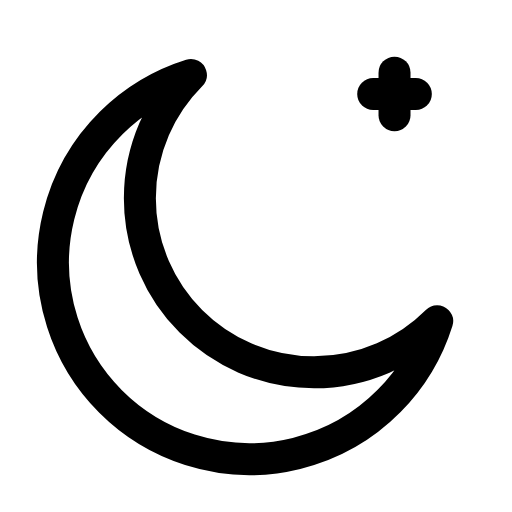
t = 0.00 s
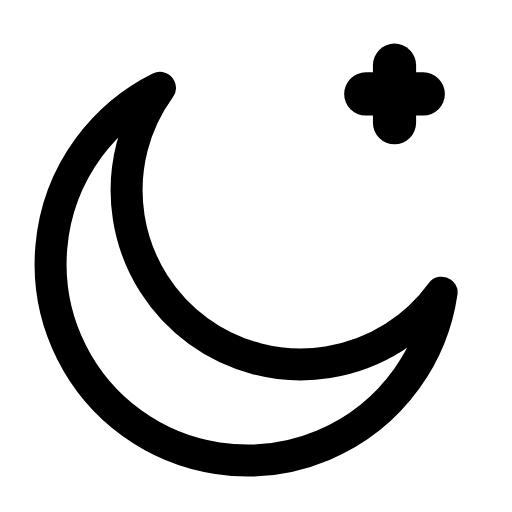
t = 0.27 s
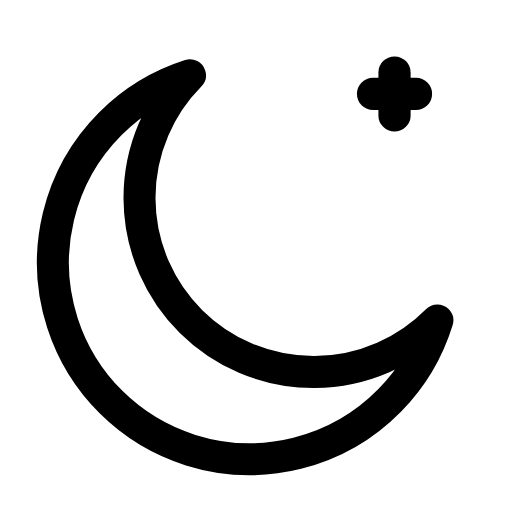
t = 0.54 s
t = 0.78 s: frame unchanged from t = 0.00 s, image omitted
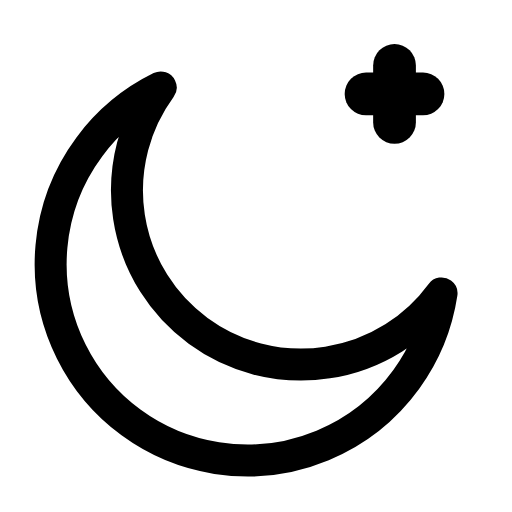
t = 1.08 s
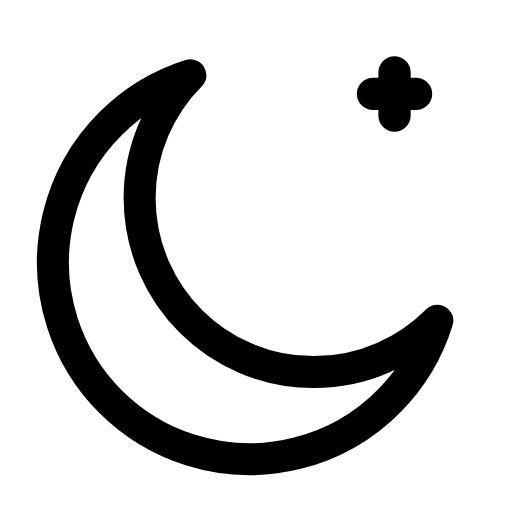
t = 1.33 s

The animated SVG that drew these frames (rendered in a browser with its animation timeline set to each time). Animation: 2 SMIL elements (animateTransform=2); one cycle of 1.60 s, repeats indefinitely.

<svg xmlns="http://www.w3.org/2000/svg" width="24" height="24" viewBox="0 0 24 24" fill="none"><g transform="translate(-1.265 -1.368) scale(1.11)"><g><animateTransform attributeName="transform" type="rotate" values="0 12 13;-9 12 13;0 12 13;0 12 13;-9 12 13;0 12 13;0 12 13" keyTimes="0;0.225;0.45;0.6;0.75;0.9;1" dur="1.6s" repeatCount="indefinite" calcMode="spline" keySplines="0.16 1 0.3 1;0.16 1 0.3 1;0.16 1 0.3 1;0.16 1 0.3 1;0.16 1 0.3 1;0.16 1 0.3 1"/><path stroke="currentColor" stroke-width="1.351" stroke-linecap="round" stroke-linejoin="round" fill="none" d="M19.6 14.8A8.3 8.3 0 1 1 9.2 4.4A6.9 6.9 0 0 0 19.6 14.8Z"></path></g><g transform="translate(17.8 5.2)"><g><animateTransform attributeName="transform" type="scale" values="1;1.35;1;1;1.35;1;1" keyTimes="0;0.2025;0.45;0.6;0.765;0.9;1" dur="1.6s" repeatCount="indefinite" calcMode="spline" keySplines="0.16 1 0.3 1;0.16 1 0.3 1;0.16 1 0.3 1;0.16 1 0.3 1;0.16 1 0.3 1;0.16 1 0.3 1"/><g transform="translate(-17.8 -5.2)"><g><line stroke="currentColor" stroke-width="1.351" stroke-linecap="round" stroke-linejoin="round" fill="none" x1="16.9" y1="5.2" x2="18.7" y2="5.2"></line><line stroke="currentColor" stroke-width="1.351" stroke-linecap="round" stroke-linejoin="round" fill="none" x1="17.8" y1="4.3" x2="17.8" y2="6.1"></line></g></g></g></g></g></svg>
